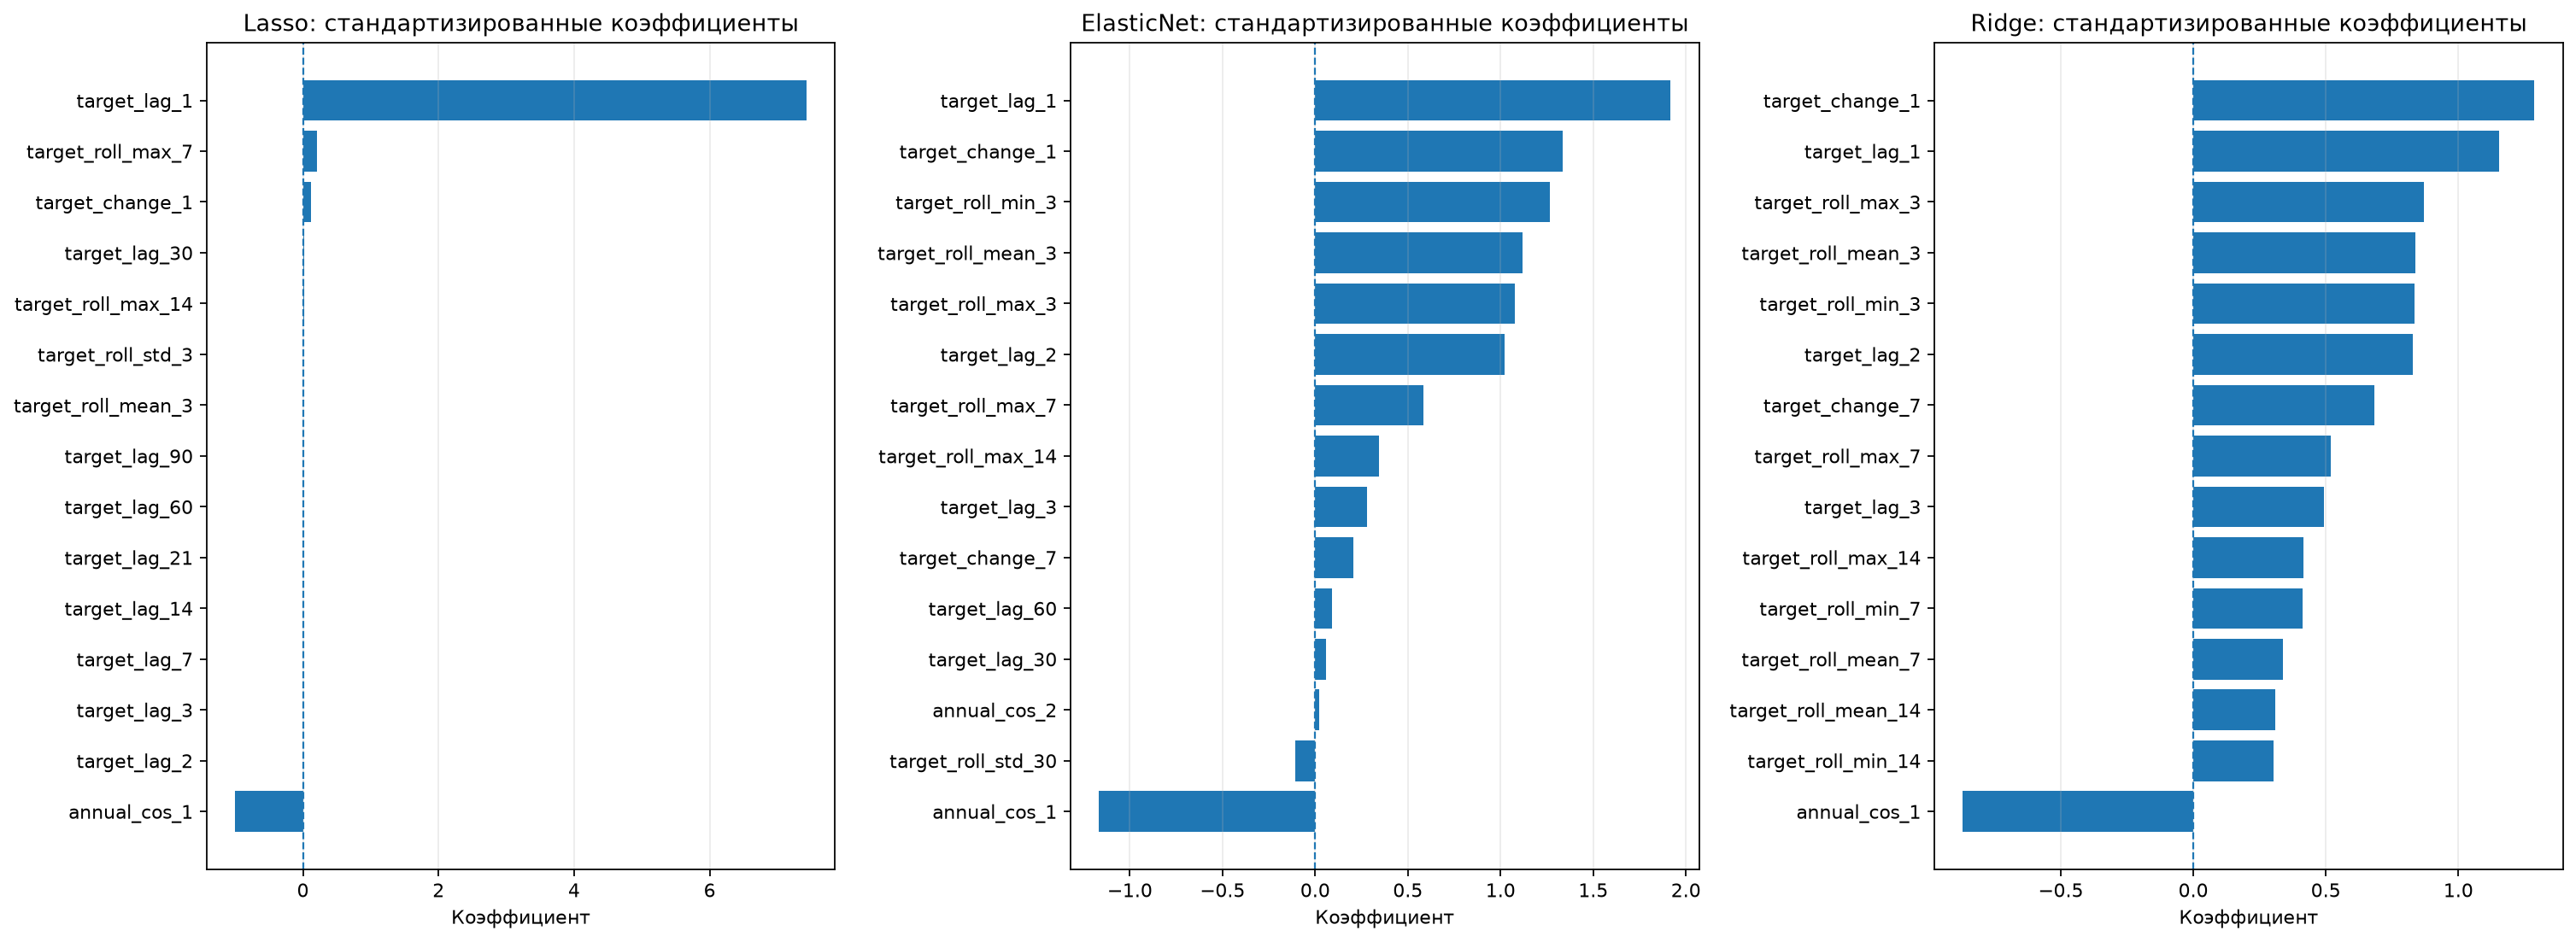

Data behind this chart, as committed beside it:
feature, original_coef, standardized_coef, abs_standardized_coef, model, is_zero
target_lag_1, 0.8097, 7.43, 7.43, Lasso, False
target_lag_2, 0.0, 0.0, 0.0, Lasso, True
target_lag_3, 0.0, 0.0, 0.0, Lasso, True
target_lag_7, 0.0, 0.0, 0.0, Lasso, True
target_lag_14, 0.0, 0.0, 0.0, Lasso, True
target_lag_21, 0.0, 0.0, 0.0, Lasso, True
target_lag_30, 0.001807, 0.01675, 0.01675, Lasso, False
target_lag_60, 0.0, 0.0, 0.0, Lasso, True
target_lag_90, 0.0, 0.0, 0.0, Lasso, True
target_roll_mean_3, 0.0, 0.0, 0.0, Lasso, True
target_roll_std_3, -0.0, -0.0, 0.0, Lasso, True
target_roll_min_3, 0.0, 0.0, 0.0, Lasso, True
target_roll_max_3, 0.0, 0.0, 0.0, Lasso, True
target_roll_mean_7, 0.0, 0.0, 0.0, Lasso, True
target_roll_std_7, -0.0, -0.0, 0.0, Lasso, True
target_roll_min_7, 0.0, 0.0, 0.0, Lasso, True
target_roll_max_7, 0.02371, 0.2031, 0.2031, Lasso, False
target_roll_mean_14, 0.0, 0.0, 0.0, Lasso, True
target_roll_std_14, -0.0, -0.0, 0.0, Lasso, True
target_roll_min_14, 0.0, 0.0, 0.0, Lasso, True
target_roll_max_14, 0.001957, 0.01628, 0.01628, Lasso, False
target_roll_mean_30, 0.0, 0.0, 0.0, Lasso, True
target_roll_std_30, -0.0, -0.0, 0.0, Lasso, True
target_roll_min_30, 0.0, 0.0, 0.0, Lasso, True
target_roll_max_30, 0.0, 0.0, 0.0, Lasso, True
target_change_1, 0.05005, 0.1165, 0.1165, Lasso, False
target_change_7, 0.0, 0.0, 0.0, Lasso, True
month, 0.0, 0.0, 0.0, Lasso, True
dayofyear, 0.0, 0.0, 0.0, Lasso, True
dayofweek, -0.0, -0.0, 0.0, Lasso, True
annual_sin_1, -0.0, -0.0, 0.0, Lasso, True
annual_cos_1, -1.436, -1.001, 1.001, Lasso, False
annual_sin_2, 0.0, 0.0, 0.0, Lasso, True
annual_cos_2, 0.0, 0.0, 0.0, Lasso, True
target_lag_1, 0.2089, 1.917, 1.917, ElasticNet, False
target_lag_2, 0.1113, 1.021, 1.021, ElasticNet, False
target_lag_3, 0.03046, 0.2798, 0.2798, ElasticNet, False
target_lag_7, 0.0, 0.0, 0.0, ElasticNet, True
target_lag_14, 0.0, 0.0, 0.0, ElasticNet, True
target_lag_21, 0.0, 0.0, 0.0, ElasticNet, True
target_lag_30, 0.006266, 0.05808, 0.05808, ElasticNet, False
target_lag_60, 0.009735, 0.09222, 0.09222, ElasticNet, False
target_lag_90, 0.0, 0.0, 0.0, ElasticNet, True
target_roll_mean_3, 0.1235, 1.117, 1.117, ElasticNet, False
target_roll_std_3, -0.0, -0.0, 0.0, ElasticNet, True
target_roll_min_3, 0.1362, 1.265, 1.265, ElasticNet, False
target_roll_max_3, 0.1218, 1.079, 1.079, ElasticNet, False
target_roll_mean_7, 0.0, 0.0, 0.0, ElasticNet, True
target_roll_std_7, 0.0, 0.0, 0.0, ElasticNet, True
target_roll_min_7, 0.001145, 0.01066, 0.01066, ElasticNet, False
target_roll_max_7, 0.06826, 0.5846, 0.5846, ElasticNet, False
target_roll_mean_14, 0.0, 0.0, 0.0, ElasticNet, True
target_roll_std_14, 0.0, 0.0, 0.0, ElasticNet, True
target_roll_min_14, 0.0, 0.0, 0.0, ElasticNet, True
target_roll_max_14, 0.04118, 0.3426, 0.3426, ElasticNet, False
target_roll_mean_30, 0.0, 0.0, 0.0, ElasticNet, True
target_roll_std_30, -0.08466, -0.1081, 0.1081, ElasticNet, False
target_roll_min_30, 0.0, 0.0, 0.0, ElasticNet, True
target_roll_max_30, 0.0, 0.0, 0.0, ElasticNet, True
target_change_1, 0.573, 1.333, 1.333, ElasticNet, False
... 42 more rows
